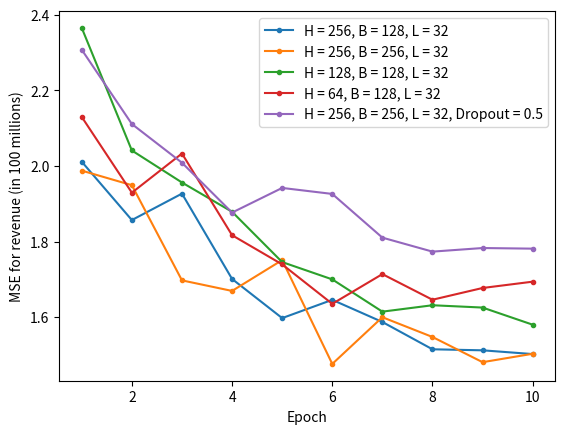

Python code for this plot:
# MSE Results for 10 epochs for varying hyperparmeters: h (hidden layer size), b (bert embedding size), l (language embedding size)
# h256_b128_l32 [2.011338472366333, 1.857062578201294, 1.9269940853118896, 1.7013201713562012, 1.5977671146392822, 1.6460797786712646, 1.5874816179275513, 1.5152703523635864, 1.512555480003357, 1.5026485919952393]
# h128_b128_l32 [2.3652360439300537, 2.0410654544830322, 1.9563933610916138, 1.8789740800857544, 1.7459346055984497, 1.700178861618042, 1.614828109741211, 1.6317689418792725, 1.6256389617919922, 1.5803477764129639]
# h64_b128_l32 [2.129803419113159, 1.9294542074203491, 2.033053159713745, 1.817020058631897, 1.739812970161438, 1.635462760925293, 1.714125156402588, 1.6463497877120972, 1.6774048805236816, 1.6941168308258057]
# h256_b256_l32 [1.9877755641937256, 1.9493244886398315, 1.69754958152771, 1.6696256399154663, 1.7512179613113403, 1.4765775203704834, 1.6001020669937134, 1.5478367805480957, 1.4811943769454956, 1.5034127235412598]
# h256_b256_l32_dropout0.5 [2.3075108528137207, 2.1111209392547607, 2.008676290512085, 1.8768285512924194, 1.9420274496078491, 1.9261728525161743, 1.810575246810913, 1.7735825777053833, 1.7830984592437744, 1.7814524173736572]

# Plot the results on a graph with legend for each hyperparameter combination
# x-axis: epoch
# y-axis: MSE

from matplotlib import pyplot as plt

h256_b128_l32 = [2.011338472366333, 1.857062578201294, 1.9269940853118896, 1.7013201713562012, 1.5977671146392822, 1.6460797786712646, 1.5874816179275513, 1.5152703523635864, 1.512555480003357, 1.5026485919952393]
h128_b128_l32 = [2.3652360439300537, 2.0410654544830322, 1.9563933610916138, 1.8789740800857544, 1.7459346055984497, 1.700178861618042, 1.614828109741211, 1.6317689418792725, 1.6256389617919922, 1.5803477764129639]
h64_b128_l32 = [2.129803419113159, 1.9294542074203491, 2.033053159713745, 1.817020058631897, 1.739812970161438, 1.635462760925293, 1.714125156402588, 1.6463497877120972, 1.6774048805236816, 1.6941168308258057]
h256_b256_l32 = [1.9877755641937256, 1.9493244886398315, 1.69754958152771, 1.6696256399154663, 1.7512179613113403, 1.4765775203704834, 1.6001020669937134, 1.5478367805480957, 1.4811943769454956, 1.5034127235412598]
h256_b256_l32_dropout0_5 = [2.3075108528137207, 2.1111209392547607, 2.008676290512085, 1.8768285512924194, 1.9420274496078491, 1.9261728525161743, 1.810575246810913, 1.7735825777053833, 1.7830984592437744, 1.7814524173736572]

epochs = [i for i in range(1, 11)]

plt.plot(epochs, h256_b128_l32, 'o-', label='H = 256, B = 128, L = 32', markersize=3)
plt.plot(epochs, h256_b256_l32, 'o-', label='H = 256, B = 256, L = 32', markersize=3)
plt.plot(epochs, h128_b128_l32, 'o-', label='H = 128, B = 128, L = 32', markersize=3)
plt.plot(epochs, h64_b128_l32, 'o-', label='H = 64, B = 128, L = 32', markersize=3)
plt.plot(epochs, h256_b256_l32_dropout0_5, 'o-', label='H = 256, B = 256, L = 32, Dropout = 0.5', markersize=3)

plt.xlabel('Epoch')
plt.ylabel('MSE for revenue (in 100 millions)')
# plt.title('Loss curves for different hyperparameter combinations')
plt.legend()
plt.show()
